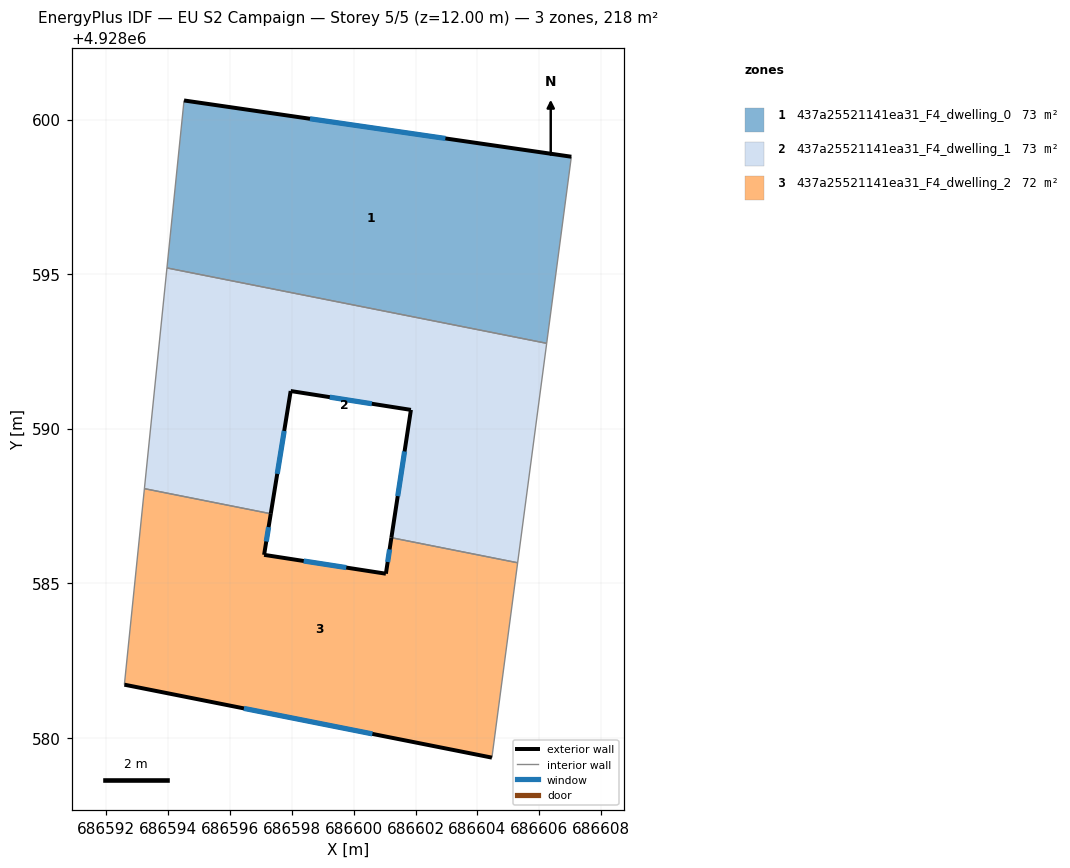
=== STOREY PLAN SPEC (per zone: floor XY polygon, exterior-wall plan segments, windows/doors) ===
zone 1: 437a25521141ea31_F4_dwelling_0  (72.5 m²)
  floor: (686606.24, 4928592.76) (686607.04, 4928598.80) (686594.51, 4928600.62) (686593.96, 4928595.20)
  exterior wall: (686594.51, 4928600.62) – (686607.04, 4928598.80)  [12.7 m]
    window: (686598.59, 4928600.03) – (686602.97, 4928599.39)  [4.6 m²]
  interior walls: 3
zone 2: 437a25521141ea31_F4_dwelling_1  (72.5 m²)
  floor: (686605.30, 4928585.66) (686606.24, 4928592.76) (686593.96, 4928595.20) (686593.23, 4928588.06) (686597.32, 4928587.25) (686597.96, 4928591.22) (686601.85, 4928590.61) (686601.22, 4928586.47)
  exterior wall: (686597.96, 4928591.22) – (686597.32, 4928587.25)  [4.0 m]
    window: (686597.75, 4928589.93) – (686597.53, 4928588.54)  [1.5 m²]
  exterior wall: (686601.22, 4928586.47) – (686601.85, 4928590.61)  [4.2 m]
    window: (686601.42, 4928587.82) – (686601.65, 4928589.26)  [1.5 m²]
  exterior wall: (686601.85, 4928590.61) – (686597.96, 4928591.22)  [3.9 m]
    window: (686600.59, 4928590.81) – (686599.23, 4928591.02)  [1.4 m²]
  interior walls: 5
zone 3: 437a25521141ea31_F4_dwelling_2  (72.5 m²)
  floor: (686604.47, 4928579.36) (686605.30, 4928585.66) (686601.22, 4928586.47) (686601.04, 4928585.31) (686597.10, 4928585.92) (686597.32, 4928587.25) (686593.23, 4928588.06) (686592.58, 4928581.72)
  exterior wall: (686597.32, 4928587.25) – (686597.10, 4928585.92)  [1.3 m]
    window: (686597.25, 4928586.81) – (686597.17, 4928586.35)  [0.5 m²]
  exterior wall: (686597.10, 4928585.92) – (686601.04, 4928585.31)  [4.0 m]
    window: (686598.38, 4928585.72) – (686599.76, 4928585.51)  [1.5 m²]
  exterior wall: (686601.04, 4928585.31) – (686601.22, 4928586.47)  [1.2 m]
    window: (686601.10, 4928585.69) – (686601.16, 4928586.09)  [0.4 m²]
  exterior wall: (686604.47, 4928579.36) – (686592.58, 4928581.72)  [12.1 m]
    window: (686600.60, 4928580.12) – (686596.45, 4928580.95)  [4.4 m²]
  interior walls: 4

=== DERIVED (storey summary) ===
Building: EU S2 Campaign
Storey: 5 of 5  (floor level z = 12.00 m)
Storey gross floor area: 217.5 m²
Zones on this storey: 3
  - 437a25521141ea31_F4_dwelling_0: floor 72.5 m²; exterior wall 12.7 m (38.0 m²); 1 window(s) 4.6 m²; WWR 12.2%
  - 437a25521141ea31_F4_dwelling_1: floor 72.5 m²; exterior wall 12.1 m (36.4 m²); 3 window(s) 4.5 m²; WWR 12.2%
  - 437a25521141ea31_F4_dwelling_2: floor 72.5 m²; exterior wall 18.6 m (55.9 m²); 4 window(s) 6.8 m²; WWR 12.2%
Zone adjacency (shared interzone walls):
  - 437a25521141ea31_F4_dwelling_0 ↔ 437a25521141ea31_F4_dwelling_1
  - 437a25521141ea31_F4_dwelling_1 ↔ 437a25521141ea31_F4_dwelling_2